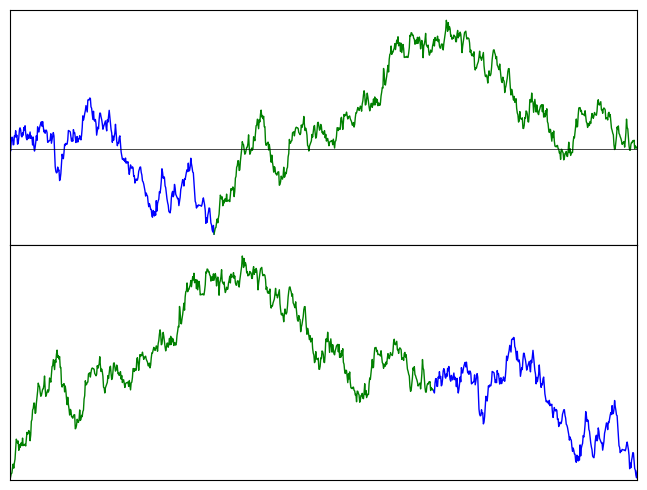

This figure's Python source:
"""
Plots Brownian motion, and associated brownian bridges on subintervals
"""
import random
import numpy as np
import matplotlib.pyplot as plt
import math

seed = 4
seed = 6
npts = 1000

random.seed(seed)
times = np.linspace(0, 1, npts)
BBvals = np.zeros(npts)

for i in range(1, npts):
    dt = times[i] - times[i-1]
    BBvals[i] = BBvals[i-1] + random.gauss(0, np.sqrt(dt))
BM1 = BBvals[-1]
for i in range(1, npts - 1):
    BBvals[i] -= times[i] * BM1
BBvals[-1] = 0.0

imin = 0
imax = 0
BBmin = 0.0
BBmax = 0.0
for i in range(1, npts - 1):
    if BBvals[i] < BBmin:
        BBmin = BBvals[i]
        imin = i
    elif BBvals[i] > BBmax:
        BBmax = BBvals[i]
        imax = i

if BBmax + BBmin < 0:
    BBvals = [-x for x in BBvals]
    imin, imax = imax, imin
    BBmin, BBmax = -BBmax, -BBmin

BEvals = np.zeros(npts)
for i in range(1, npts - imin):
    BEvals[i] = BBvals[imin + i] - BBmin
for i in range(npts - imin, npts):
    BEvals[i] = BBvals[imin + i - npts] - BBmin

yminBB = BBmin + (BBmin - BBmax) * 0.05
ymaxBB = BBmax + (BBmax - BBmin) * 0.05
ymaxBE = (BBmax - BBmin) * 1.05

fig = plt.figure()
ax1 = fig.add_subplot(211)
ax2 = fig.add_subplot(212)
ax1.plot(times[:imin+1], BBvals[:imin+1], linewidth=1, color="blue")
ax1.plot(times[imin:], BBvals[imin:], linewidth=1, color="green")
ax1.plot([0, 1], [0, 0], linewidth=0.5, color="black")
ax2.plot(times[:npts - imin + 1], BEvals[:npts - imin + 1], linewidth=1, color="green")
ax2.plot(times[npts - imin:], BEvals[npts-imin:], linewidth=1, color="blue")
#ax1.plot([times[imin], times[imin]], [yminBB, ymaxBB], linewidth=0.5, color="grey")
#ax2.plot([times[npts - imin], times[npts - imin]], [0, ymaxBE], linewidth=0.5, color="grey")

plt.subplots_adjust(left=0.01, right=0.99, bottom=0.01, top=0.99, hspace=0, wspace=0)


ax1.set_xlim(0, 1)
ax1.set_ylim(yminBB, ymaxBB)
ax1.set_xticks([])
ax1.set_yticks([])
ax2.set_xlim(0, 1)
ax2.set_ylim(0, ymaxBE)
ax2.set_xticks([])
ax2.set_yticks([])

plt.show()
